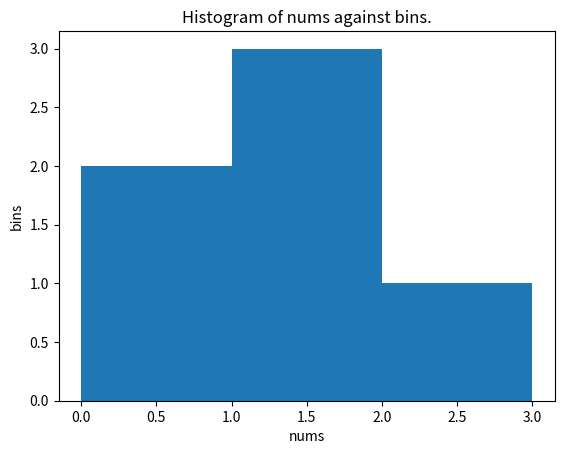

Recreate this plot in Python.
# importing numpy and matplotlib
import numpy as np
import matplotlib.pyplot as plt
# entering arrays and naming them nums and bin respectively
nums = np.array([0.5, 0.7, 1.0, 1.2, 1.3, 2.1])
bins = np.array([0, 1, 2, 3])

# printing nums, bin and results where result is data from a histogram
print("nums: ", nums)
print("bins: ", bins)
print("Result:", np.histogram(nums, bins))

# Giving titles and axis names
plt.title("Histogram of nums against bins.")
plt.xlabel("nums")
plt.ylabel("bins")

# plotting histogram with num as x axis and bins as y axis
plt.hist(nums, bins=bins)
# creating graph using gui
plt.show()
